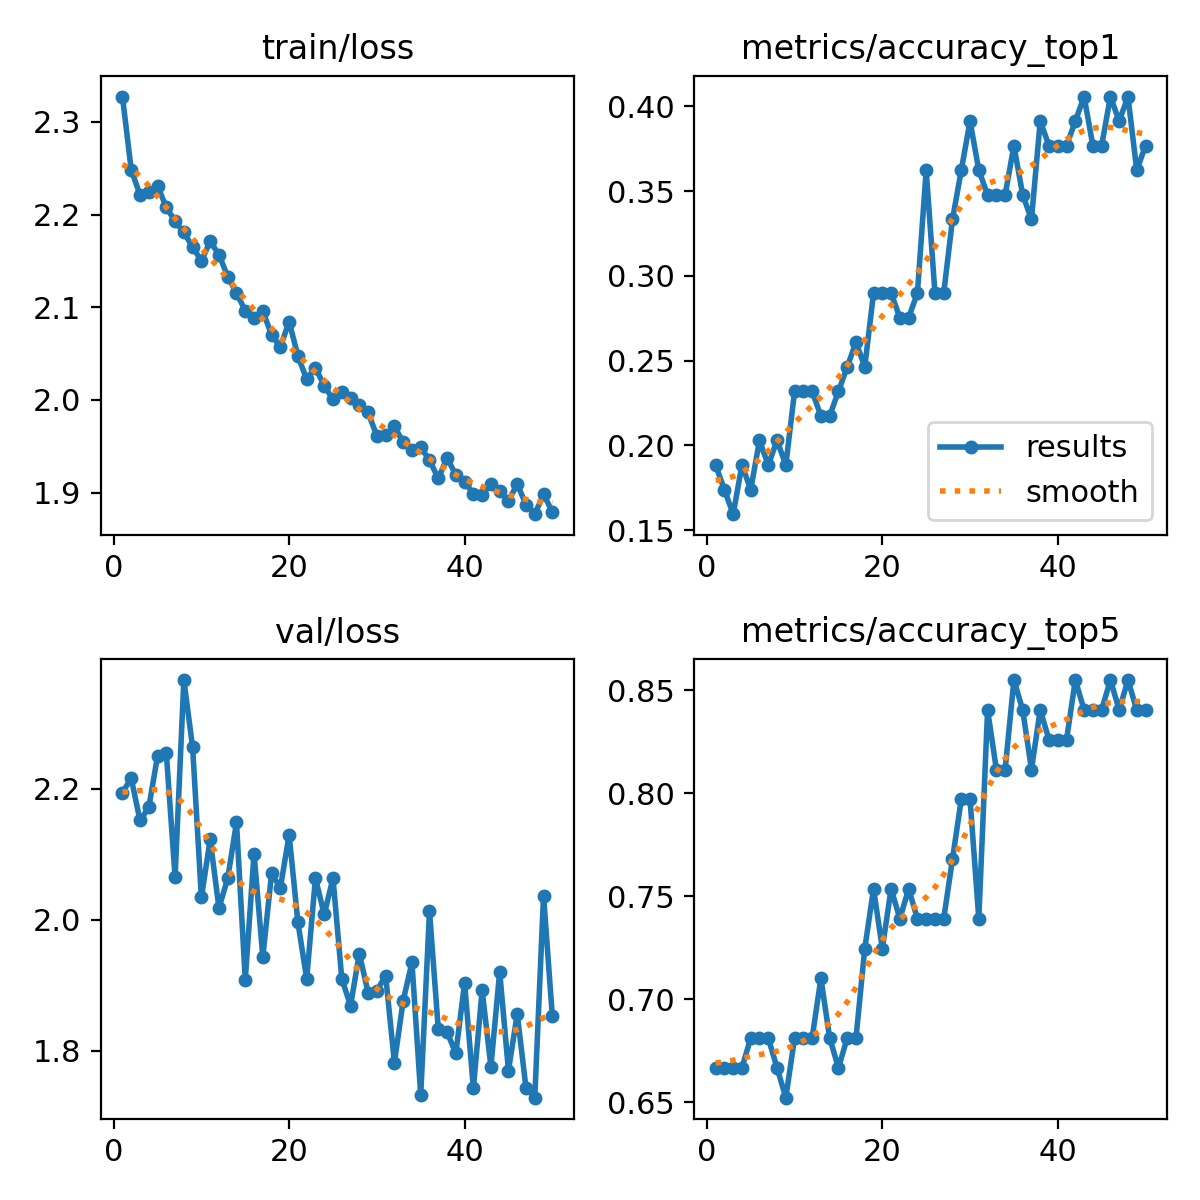

Values plotted in this chart, from the file beside it:
epoch, time, train/loss, metrics/accuracy_top1, metrics/accuracy_top5, val/loss, lr/pg0, lr/pg1, lr/pg2, lr/pg3, lr/pg4, lr/pg5, lr/pg6, lr/pg7
1, 593.5, 2.327, 0.1884, 0.6667, 2.194, 5.1e-05, 1.7e-05, 5.1e-05, 1.7e-05, 0.08305, 0.08302, 5.1e-05, 1.7e-05
2, 1175, 2.249, 0.1739, 0.6667, 2.216, 0.0001029, 3.4307e-05, 0.0001029, 3.4307e-05, 0.0651, 0.06503, 0.0001029, 3.4307e-05
3, 1688, 2.221, 0.1594, 0.6667, 2.152, 0.0001527, 5.09012e-05, 0.0001527, 5.09012e-05, 0.04715, 0.04705, 0.0001527, 5.09012e-05
4, 2000, 2.224, 0.1884, 0.6667, 2.171, 0.0002003, 6.67826e-05, 0.0002003, 6.67826e-05, 0.0292, 0.02907, 0.0002003, 6.67826e-05
5, 2300, 2.231, 0.1739, 0.6812, 2.25, 0.0002459, 8.19512e-05, 0.0002459, 8.19512e-05, 0.01125, 0.01108, 0.0002459, 8.19512e-05
6, 2596, 2.208, 0.2029, 0.6812, 2.255, 0.0002703, 9.01e-05, 0.0002703, 9.01e-05, 0.0002703, 9.01e-05, 0.0002703, 9.01e-05
7, 2890, 2.193, 0.1884, 0.6812, 2.065, 0.0002644, 8.812e-05, 0.0002644, 8.812e-05, 0.0002644, 8.812e-05, 0.0002644, 8.812e-05
8, 3179, 2.181, 0.2029, 0.6667, 2.366, 0.0002584, 8.614e-05, 0.0002584, 8.614e-05, 0.0002584, 8.614e-05, 0.0002584, 8.614e-05
9, 3471, 2.165, 0.1884, 0.6522, 2.263, 0.0002525, 8.416e-05, 0.0002525, 8.416e-05, 0.0002525, 8.416e-05, 0.0002525, 8.416e-05
10, 3775, 2.15, 0.2319, 0.6812, 2.034, 0.0002465, 8.218e-05, 0.0002465, 8.218e-05, 0.0002465, 8.218e-05, 0.0002465, 8.218e-05
11, 4066, 2.171, 0.2319, 0.6812, 2.123, 0.0002406, 8.02e-05, 0.0002406, 8.02e-05, 0.0002406, 8.02e-05, 0.0002406, 8.02e-05
12, 4358, 2.157, 0.2319, 0.6812, 2.018, 0.0002347, 7.822e-05, 0.0002347, 7.822e-05, 0.0002347, 7.822e-05, 0.0002347, 7.822e-05
13, 4651, 2.133, 0.2174, 0.7101, 2.063, 0.0002287, 7.624e-05, 0.0002287, 7.624e-05, 0.0002287, 7.624e-05, 0.0002287, 7.624e-05
14, 4941, 2.115, 0.2174, 0.6812, 2.149, 0.0002228, 7.426e-05, 0.0002228, 7.426e-05, 0.0002228, 7.426e-05, 0.0002228, 7.426e-05
15, 5233, 2.096, 0.2319, 0.6667, 1.908, 0.0002168, 7.228e-05, 0.0002168, 7.228e-05, 0.0002168, 7.228e-05, 0.0002168, 7.228e-05
16, 5522, 2.088, 0.2464, 0.6812, 2.101, 0.0002109, 7.03e-05, 0.0002109, 7.03e-05, 0.0002109, 7.03e-05, 0.0002109, 7.03e-05
17, 5811, 2.096, 0.2609, 0.6812, 1.943, 0.000205, 6.832e-05, 0.000205, 6.832e-05, 0.000205, 6.832e-05, 0.000205, 6.832e-05
18, 6100, 2.07, 0.2464, 0.7246, 2.071, 0.000199, 6.634e-05, 0.000199, 6.634e-05, 0.000199, 6.634e-05, 0.000199, 6.634e-05
19, 6399, 2.057, 0.2899, 0.7536, 2.049, 0.0001931, 6.436e-05, 0.0001931, 6.436e-05, 0.0001931, 6.436e-05, 0.0001931, 6.436e-05
20, 6699, 2.085, 0.2899, 0.7246, 2.13, 0.0001871, 6.238e-05, 0.0001871, 6.238e-05, 0.0001871, 6.238e-05, 0.0001871, 6.238e-05
21, 7022, 2.047, 0.2899, 0.7536, 1.996, 0.0001812, 6.04e-05, 0.0001812, 6.04e-05, 0.0001812, 6.04e-05, 0.0001812, 6.04e-05
22, 7328, 2.022, 0.2754, 0.7391, 1.91, 0.0001753, 5.842e-05, 0.0001753, 5.842e-05, 0.0001753, 5.842e-05, 0.0001753, 5.842e-05
23, 7629, 2.035, 0.2754, 0.7536, 2.064, 0.0001693, 5.644e-05, 0.0001693, 5.644e-05, 0.0001693, 5.644e-05, 0.0001693, 5.644e-05
24, 7934, 2.015, 0.2899, 0.7391, 2.008, 0.0001634, 5.446e-05, 0.0001634, 5.446e-05, 0.0001634, 5.446e-05, 0.0001634, 5.446e-05
25, 8240, 2.001, 0.3623, 0.7391, 2.064, 0.0001574, 5.248e-05, 0.0001574, 5.248e-05, 0.0001574, 5.248e-05, 0.0001574, 5.248e-05
26, 8545, 2.009, 0.2899, 0.7391, 1.91, 0.0001515, 5.05e-05, 0.0001515, 5.05e-05, 0.0001515, 5.05e-05, 0.0001515, 5.05e-05
27, 8851, 2.002, 0.2899, 0.7391, 1.869, 0.0001456, 4.852e-05, 0.0001456, 4.852e-05, 0.0001456, 4.852e-05, 0.0001456, 4.852e-05
28, 9156, 1.995, 0.3333, 0.7681, 1.948, 0.0001396, 4.654e-05, 0.0001396, 4.654e-05, 0.0001396, 4.654e-05, 0.0001396, 4.654e-05
29, 9459, 1.986, 0.3623, 0.7971, 1.889, 0.0001337, 4.456e-05, 0.0001337, 4.456e-05, 0.0001337, 4.456e-05, 0.0001337, 4.456e-05
30, 9760, 1.961, 0.3913, 0.7971, 1.892, 0.0001277, 4.258e-05, 0.0001277, 4.258e-05, 0.0001277, 4.258e-05, 0.0001277, 4.258e-05
31, 10058, 1.962, 0.3623, 0.7391, 1.915, 0.0001218, 4.06e-05, 0.0001218, 4.06e-05, 0.0001218, 4.06e-05, 0.0001218, 4.06e-05
32, 10354, 1.971, 0.3478, 0.8406, 1.782, 0.0001159, 3.862e-05, 0.0001159, 3.862e-05, 0.0001159, 3.862e-05, 0.0001159, 3.862e-05
33, 10650, 1.954, 0.3478, 0.8116, 1.876, 0.0001099, 3.664e-05, 0.0001099, 3.664e-05, 0.0001099, 3.664e-05, 0.0001099, 3.664e-05
34, 10947, 1.946, 0.3478, 0.8116, 1.935, 0.000104, 3.466e-05, 0.000104, 3.466e-05, 0.000104, 3.466e-05, 0.000104, 3.466e-05
35, 11266, 1.949, 0.3768, 0.8551, 1.732, 9.804e-05, 3.268e-05, 9.804e-05, 3.268e-05, 9.804e-05, 3.268e-05, 9.804e-05, 3.268e-05
36, 11572, 1.935, 0.3478, 0.8406, 2.013, 9.21e-05, 3.07e-05, 9.21e-05, 3.07e-05, 9.21e-05, 3.07e-05, 9.21e-05, 3.07e-05
37, 11870, 1.915, 0.3333, 0.8116, 1.833, 8.616e-05, 2.872e-05, 8.616e-05, 2.872e-05, 8.616e-05, 2.872e-05, 8.616e-05, 2.872e-05
38, 12171, 1.937, 0.3913, 0.8406, 1.829, 8.022e-05, 2.674e-05, 8.022e-05, 2.674e-05, 8.022e-05, 2.674e-05, 8.022e-05, 2.674e-05
39, 12472, 1.919, 0.3768, 0.8261, 1.796, 7.428e-05, 2.476e-05, 7.428e-05, 2.476e-05, 7.428e-05, 2.476e-05, 7.428e-05, 2.476e-05
40, 12776, 1.912, 0.3768, 0.8261, 1.903, 6.834e-05, 2.278e-05, 6.834e-05, 2.278e-05, 6.834e-05, 2.278e-05, 6.834e-05, 2.278e-05
41, 13087, 1.899, 0.3768, 0.8261, 1.743, 6.24e-05, 2.08e-05, 6.24e-05, 2.08e-05, 6.24e-05, 2.08e-05, 6.24e-05, 2.08e-05
42, 13397, 1.897, 0.3913, 0.8551, 1.892, 5.646e-05, 1.882e-05, 5.646e-05, 1.882e-05, 5.646e-05, 1.882e-05, 5.646e-05, 1.882e-05
43, 13696, 1.909, 0.4058, 0.8406, 1.776, 5.052e-05, 1.684e-05, 5.052e-05, 1.684e-05, 5.052e-05, 1.684e-05, 5.052e-05, 1.684e-05
44, 13994, 1.901, 0.3768, 0.8406, 1.921, 4.458e-05, 1.486e-05, 4.458e-05, 1.486e-05, 4.458e-05, 1.486e-05, 4.458e-05, 1.486e-05
45, 14313, 1.891, 0.3768, 0.8406, 1.77, 3.864e-05, 1.288e-05, 3.864e-05, 1.288e-05, 3.864e-05, 1.288e-05, 3.864e-05, 1.288e-05
46, 14611, 1.909, 0.4058, 0.8551, 1.856, 3.27e-05, 1.09e-05, 3.27e-05, 1.09e-05, 3.27e-05, 1.09e-05, 3.27e-05, 1.09e-05
47, 14908, 1.887, 0.3913, 0.8406, 1.743, 2.676e-05, 8.92e-06, 2.676e-05, 8.92e-06, 2.676e-05, 8.92e-06, 2.676e-05, 8.92e-06
48, 15206, 1.877, 0.4058, 0.8551, 1.728, 2.082e-05, 6.94e-06, 2.082e-05, 6.94e-06, 2.082e-05, 6.94e-06, 2.082e-05, 6.94e-06
49, 15650, 1.898, 0.3623, 0.8406, 2.037, 1.488e-05, 4.96e-06, 1.488e-05, 4.96e-06, 1.488e-05, 4.96e-06, 1.488e-05, 4.96e-06
50, 16102, 1.879, 0.3768, 0.8406, 1.853, 8.94e-06, 2.98e-06, 8.94e-06, 2.98e-06, 8.94e-06, 2.98e-06, 8.94e-06, 2.98e-06
